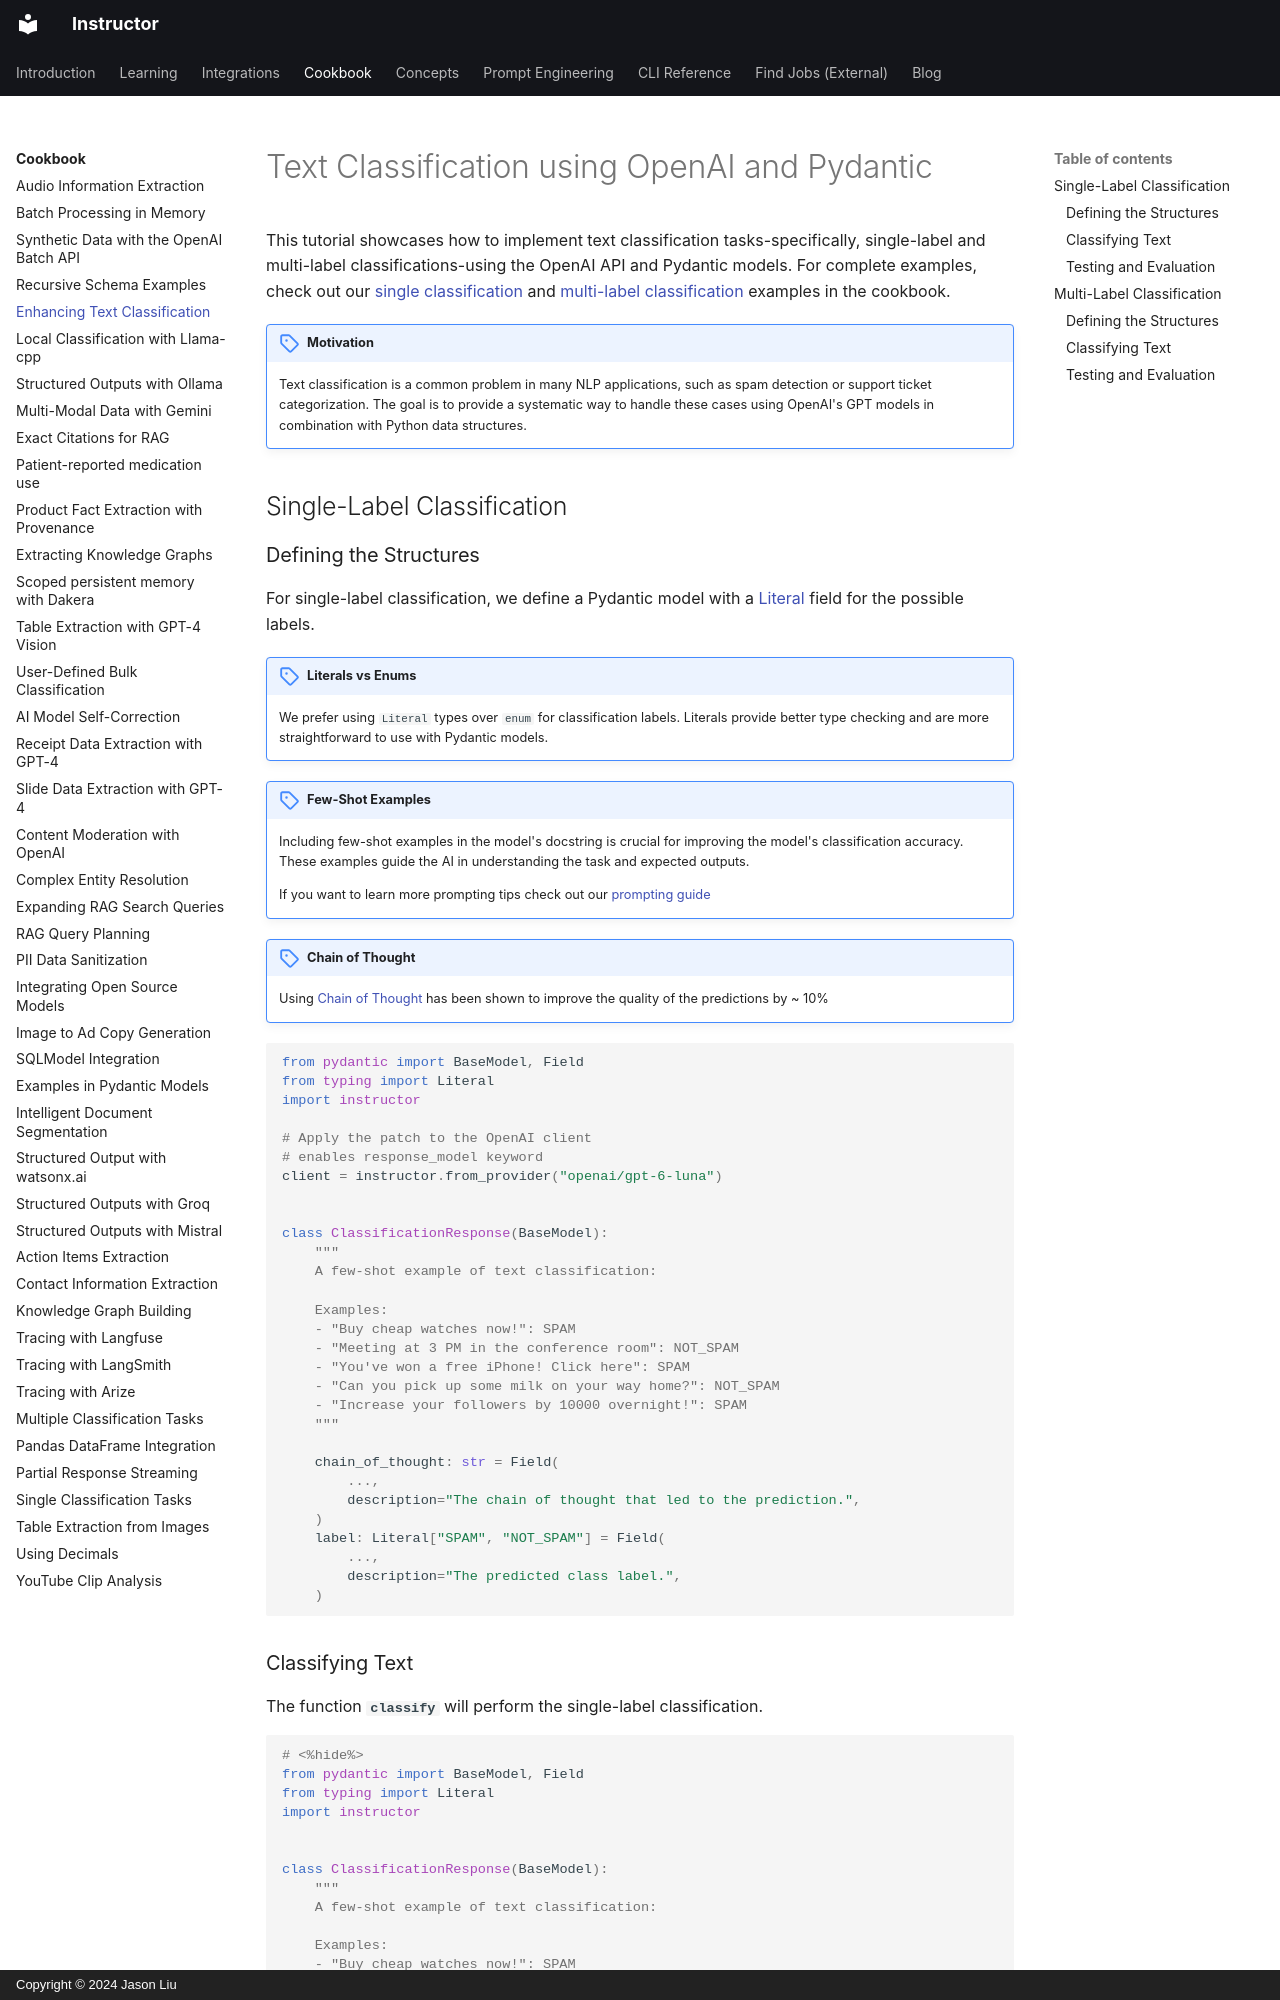

repository: 567-labs/instructor · page: examples/classification/index.html · generator: mkdocs · copyright: Copyright © 2024 Jason Liu

---
title: Text Classification with OpenAI and Pydantic
description: Learn to implement single-label and multi-label text classification using OpenAI API and Pydantic models in Python.
---

# Text Classification using OpenAI and Pydantic

This tutorial showcases how to implement text classification tasks-specifically, single-label and multi-label classifications-using the OpenAI API and Pydantic models. For complete examples, check out our [single classification](./bulk_classification.md) and [multi-label classification](./bulk_classification.md) examples in the cookbook.

!!! tips "Motivation"

    Text classification is a common problem in many NLP applications, such as spam detection or support ticket categorization. The goal is to provide a systematic way to handle these cases using OpenAI's GPT models in combination with Python data structures.

## Single-Label Classification

### Defining the Structures

For single-label classification, we define a Pydantic model with a [Literal](../concepts/prompting.md#literals) field for the possible labels.

!!! note "Literals vs Enums"

    We prefer using `Literal` types over `enum` for classification labels. Literals provide better type checking and are more straightforward to use with Pydantic models.

!!! important "Few-Shot Examples"

    Including few-shot examples in the model's docstring is crucial for improving the model's classification accuracy. These examples guide the AI in understanding the task and expected outputs.

    If you want to learn more prompting tips check out our [prompting guide](../prompting/index.md)

!!! note "Chain of Thought"

    Using [Chain of Thought](../concepts/prompting.md#chain-of-thought) has been shown to improve the quality of the predictions by ~ 10%

```python
from pydantic import BaseModel, Field
from typing import Literal
import instructor

# Apply the patch to the OpenAI client
# enables response_model keyword
client = instructor.from_provider("openai/gpt-6-luna")


class ClassificationResponse(BaseModel):
    """
    A few-shot example of text classification:

    Examples:
    - "Buy cheap watches now!": SPAM
    - "Meeting at 3 PM in the conference room": NOT_SPAM
    - "You've won a free iPhone! Click here": SPAM
    - "Can you pick up some milk on your way home?": NOT_SPAM
    - "Increase your followers by 10000 overnight!": SPAM
    """

    chain_of_thought: str = Field(
        ...,
        description="The chain of thought that led to the prediction.",
    )
    label: Literal["SPAM", "NOT_SPAM"] = Field(
        ...,
        description="The predicted class label.",
    )
```
